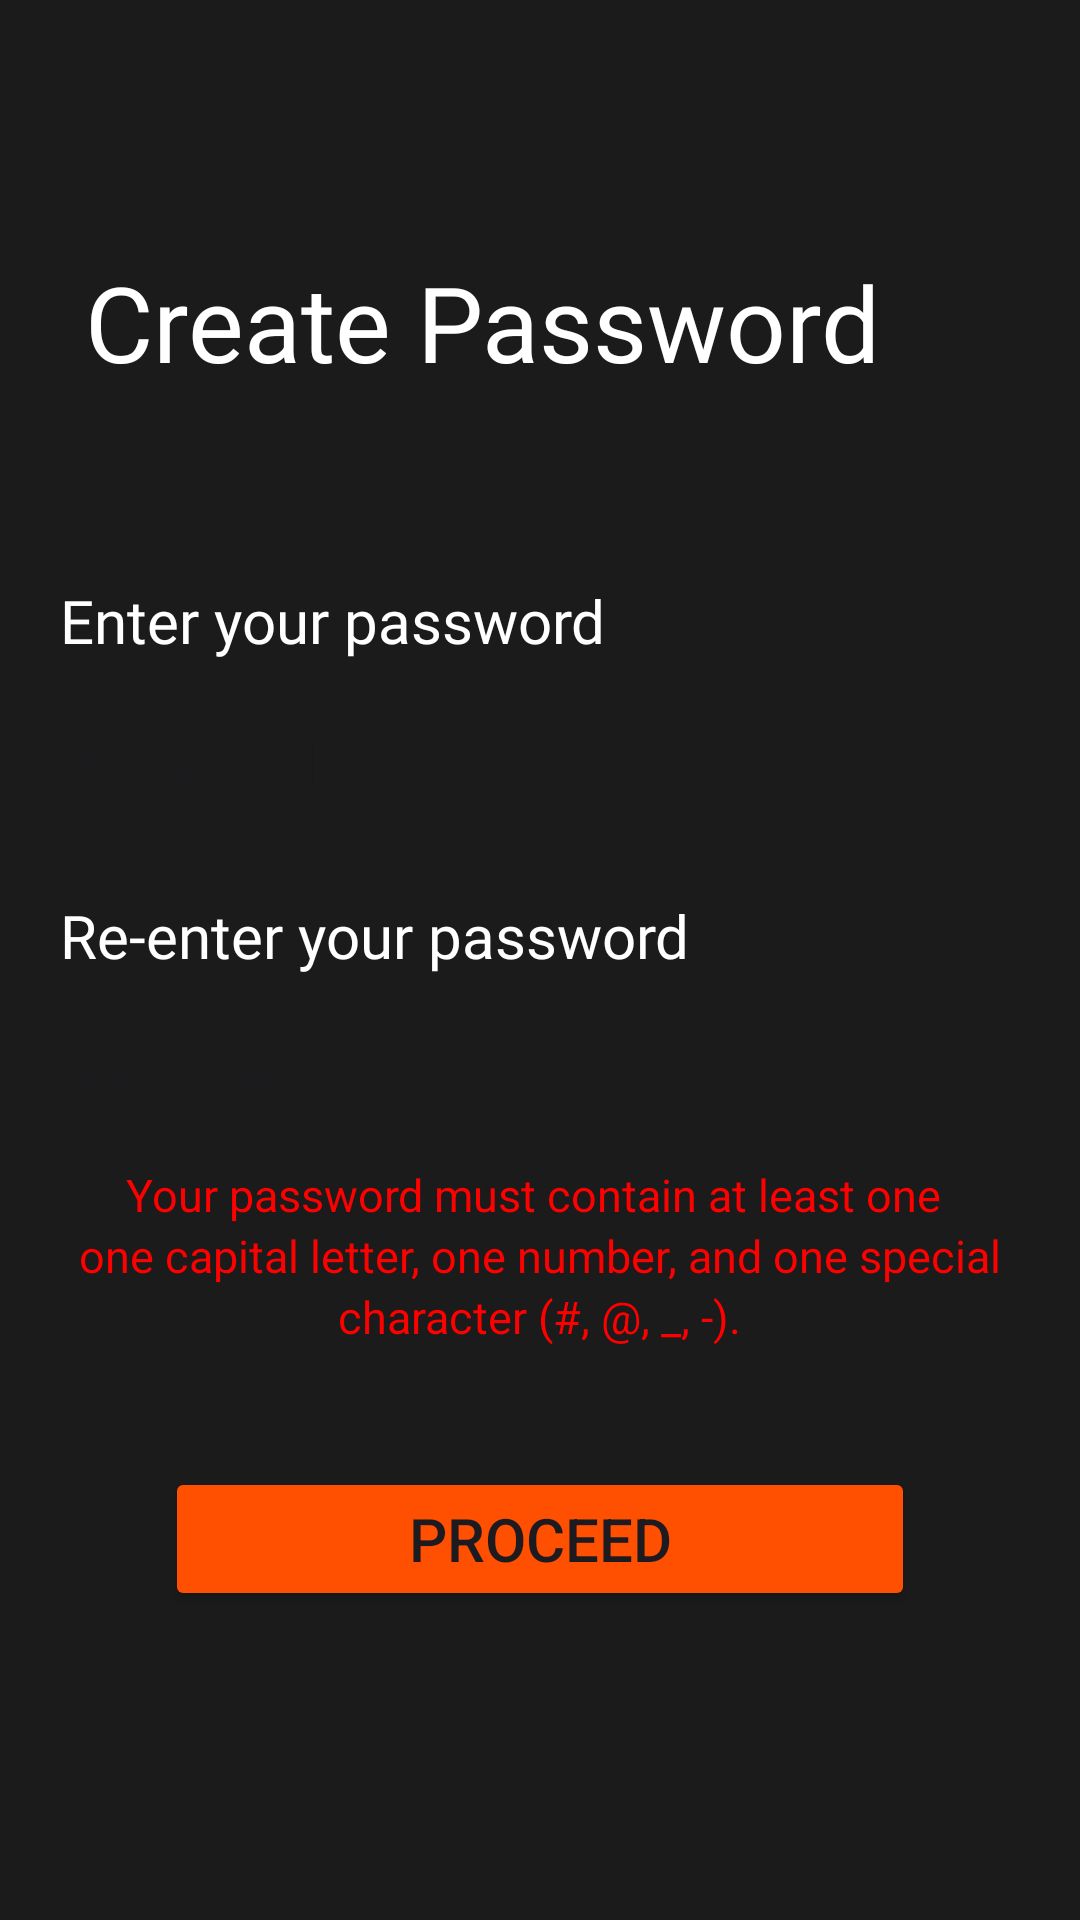

Here is an Android app screen rendered from its layout file. Give the layout XML and the strings, colors and styles it references.
<!-- AndroidManifest.xml: application theme Theme.VoiceRails -->
<!-- res/layout/activity_create_password.xml -->
<?xml version="1.0" encoding="utf-8"?>
<LinearLayout
    xmlns:android="http://schemas.android.com/apk/res/android"
    xmlns:app="http://schemas.android.com/apk/res-auto"
    xmlns:tools="http://schemas.android.com/tools"
    android:id="@+id/main"
    android:layout_width="match_parent"
    android:layout_height="match_parent"
    android:orientation="vertical"
    tools:context=".create_password"
    android:background="@color/black">


    <androidx.constraintlayout.widget.ConstraintLayout
        android:layout_width="match_parent"
        android:layout_height="match_parent">


        <LinearLayout
            android:id="@+id/linearLayout2"
            android:layout_width="340dp"
            android:layout_height="100dp"
            android:layout_marginTop="44dp"
            android:orientation="vertical"
            app:layout_constraintEnd_toEndOf="parent"
            app:layout_constraintHorizontal_bias="0.422"
            app:layout_constraintStart_toStartOf="parent"
            app:layout_constraintTop_toTopOf="parent">


            <TextView
                android:id="@+id/tvForgotPassword"
                android:layout_width="wrap_content"
                android:layout_height="wrap_content"
                android:layout_centerHorizontal="true"
                android:layout_marginLeft="20dp"
                android:layout_marginTop="40dp"
                android:fontFamily="@font/inter"
                android:text="Create Password"
                android:textColor="@color/white"
                android:textSize="35sp" />


        </LinearLayout>

        <LinearLayout
            android:id="@+id/passwordlayout"
            android:layout_width="wrap_content"
            android:layout_height="wrap_content"
            android:layout_marginLeft="10dp"
            android:layout_marginRight="10dp"
            android:orientation="vertical"
            app:layout_constraintBottom_toBottomOf="parent"
            app:layout_constraintEnd_toEndOf="parent"
            app:layout_constraintHorizontal_bias="0.409"
            app:layout_constraintStart_toStartOf="parent"
            app:layout_constraintTop_toBottomOf="@+id/linearLayout2"
            app:layout_constraintVertical_bias="0.036">


            <TextView
                android:id="@+id/pass1"
                android:layout_width="match_parent"
                android:layout_height="wrap_content"
                android:layout_marginLeft="14dp"
                android:layout_marginTop="40dp"
                android:fontFamily="@font/inter"
                android:text="Enter your password"
                android:textColor="@color/white"
                android:textSize="20dp" />

            <EditText
                android:id="@+id/etPassword"
                android:layout_width="340dp"
                android:layout_height="48dp"
                android:layout_marginLeft="10dp"
                android:layout_marginTop="10dp"
                android:layout_marginBottom="20dp"
                android:background="@drawable/editback"
                android:hint="Password"
                android:inputType="textPassword"
                android:padding="10dp"
                android:textColor="@color/black"
                app:layout_constraintBottom_toBottomOf="parent"
                app:layout_constraintEnd_toEndOf="parent"
                app:layout_constraintHorizontal_bias="0.488"
                app:layout_constraintStart_toStartOf="parent"
                app:layout_constraintTop_toTopOf="parent"
                app:layout_constraintVertical_bias="0.499" />

            <TextView
                android:id="@+id/pass2"
                android:layout_width="match_parent"
                android:layout_height="wrap_content"
                android:layout_marginLeft="14dp"
                android:layout_marginBottom="10dp"
                android:fontFamily="@font/inter"
                android:text="Re-enter your password"
                android:textColor="@color/white"
                android:textSize="20dp" />

            <EditText
                android:id="@+id/etRePassword"
                android:layout_width="340dp"
                android:layout_height="48dp"
                android:layout_marginLeft="10dp"
                android:layout_marginBottom="10dp"
                android:background="@drawable/editback"
                android:hint="Re-Enter"
                android:inputType="textPassword"
                android:padding="10dp"
                android:textColor="@color/black"
                app:layout_constraintBottom_toBottomOf="parent"
                app:layout_constraintEnd_toEndOf="parent"
                app:layout_constraintHorizontal_bias="0.511"
                app:layout_constraintStart_toStartOf="parent"
                app:layout_constraintTop_toTopOf="parent"
                app:layout_constraintVertical_bias="0.577" />
        </LinearLayout>

        <LinearLayout
            android:layout_width="340dp"
            android:layout_height="211dp"
            android:layout_marginBottom="212dp"
            android:orientation="vertical"
            app:layout_constraintBottom_toBottomOf="parent"
            app:layout_constraintEnd_toEndOf="parent"
            app:layout_constraintHorizontal_bias="0.492"
            app:layout_constraintStart_toStartOf="parent"
            app:layout_constraintTop_toBottomOf="@+id/passwordlayout"
            app:layout_constraintVertical_bias="0.087">

            <TextView
                android:id="@+id/tvPasswordRequirements"
                android:layout_width="wrap_content"
                android:layout_height="wrap_content"
                android:text="Your password must contain at least one "
                android:textColor="#FF0000"
                android:layout_gravity="center"
                android:textSize="15sp"
                android:layout_below="@id/etRePassword"
                android:layout_marginTop="10dp"/>

            <TextView
                android:id="@+id/tvPasswordRequirements1"
                android:layout_width="wrap_content"
                android:layout_height="wrap_content"
                android:layout_below="@id/etRePassword"
                android:layout_gravity="center"
                android:text="one capital letter, one number, and one special"
                android:textColor="#FF0000"
                android:textSize="15sp" />

            <TextView
                android:id="@+id/tvPasswordRequirements2"
                android:layout_width="wrap_content"
                android:layout_height="wrap_content"
                android:layout_below="@id/etRePassword"
                android:layout_gravity="center"
                android:text="character (#, @, _, -)."
                android:textColor="#FF0000"
                android:textSize="15sp" />

            <Button
                android:id="@+id/btnProceed"
                android:layout_width="250dp"
                android:layout_height="48dp"
                android:layout_gravity="center"
                android:layout_marginTop="40dp"
                android:backgroundTint="@color/orange"
                android:text="Proceed"
                android:textSize="20dp" />

        </LinearLayout>


    </androidx.constraintlayout.widget.ConstraintLayout>
</LinearLayout>
<!-- resources referenced by this layout -->
<resources>
  <color name="black">#1B1B1B</color>
  <color name="orange">#FF4F00</color>
  <color name="white">#FFFFFFFF</color>
  <style name="Theme.VoiceRails" parent="Base.Theme.VoiceRails" />
  <style name="Base.Theme.VoiceRails" parent="Theme.Material3.DayNight.NoActionBar">
          
          
      </style>
</resources>
